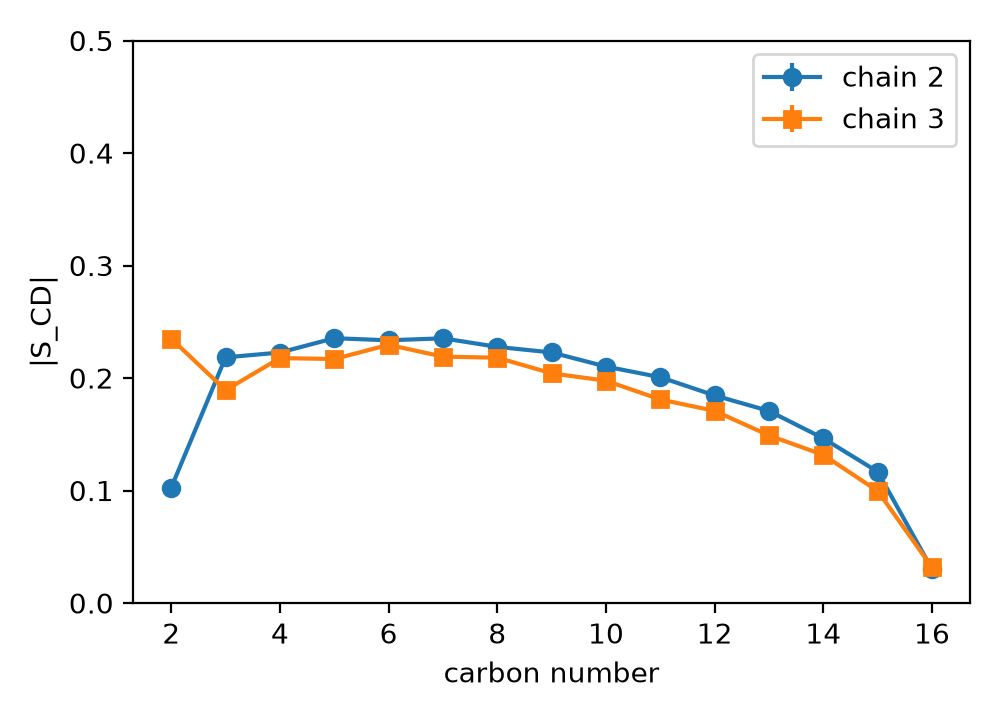

Data behind this chart, as committed beside it:
carbon, chain2, err2, chain3, err3
2.000000000000000000e+00, 1.026365533843636574e-01, 3.776832956470713328e-03, 2.349999418854713529e-01, 1.818907566834172080e-03
3.000000000000000000e+00, 2.183597862347960439e-01, 3.677729650404310945e-03, 1.891735612973570735e-01, 2.323789435737101065e-03
4.000000000000000000e+00, 2.226625592634081940e-01, 3.200111511973750128e-03, 2.177245684713125240e-01, 2.864257054283614757e-03
5.000000000000000000e+00, 2.354027148336172159e-01, 2.478725697017667741e-03, 2.168791481480002448e-01, 3.105848345871596583e-03
6.000000000000000000e+00, 2.335185138136148530e-01, 2.132195850866296181e-03, 2.295237982645630948e-01, 2.227307808124908556e-03
7.000000000000000000e+00, 2.353085691109299549e-01, 2.210815300247386938e-03, 2.190011533722281412e-01, 2.387534342916193021e-03
8.000000000000000000e+00, 2.276736563816666725e-01, 2.424899968610566212e-03, 2.180810964852571421e-01, 2.683662420037593969e-03
9.000000000000000000e+00, 2.227251780033111528e-01, 2.521086491794412125e-03, 2.041529092565178838e-01, 2.217002924767438442e-03
1.000000000000000000e+01, 2.101799939200282019e-01, 2.152531593702673024e-03, 1.975972675532102485e-01, 2.040522234017948591e-03
1.100000000000000000e+01, 2.007142082974314734e-01, 2.212142373403510210e-03, 1.809365218877792281e-01, 1.763719410915105291e-03
1.200000000000000000e+01, 1.845090946555137668e-01, 1.964086568839264191e-03, 1.707781314477324619e-01, 1.827209029394060965e-03
1.300000000000000000e+01, 1.707370241358876217e-01, 1.849655435282801736e-03, 1.489778654649853706e-01, 1.728453358620971698e-03
1.400000000000000000e+01, 1.463802738487720578e-01, 2.189838712884433283e-03, 1.316327893920242742e-01, 1.104206000972093871e-03
1.500000000000000000e+01, 1.167315640766173612e-01, 1.405448432184455438e-03, 9.962736938148736288e-02, 4.545143593285833734e-04
1.600000000000000000e+01, 3.016941272673193467e-02, 4.446041338841703254e-04, 3.185571927737328168e-02, 6.766402860891956817e-04
